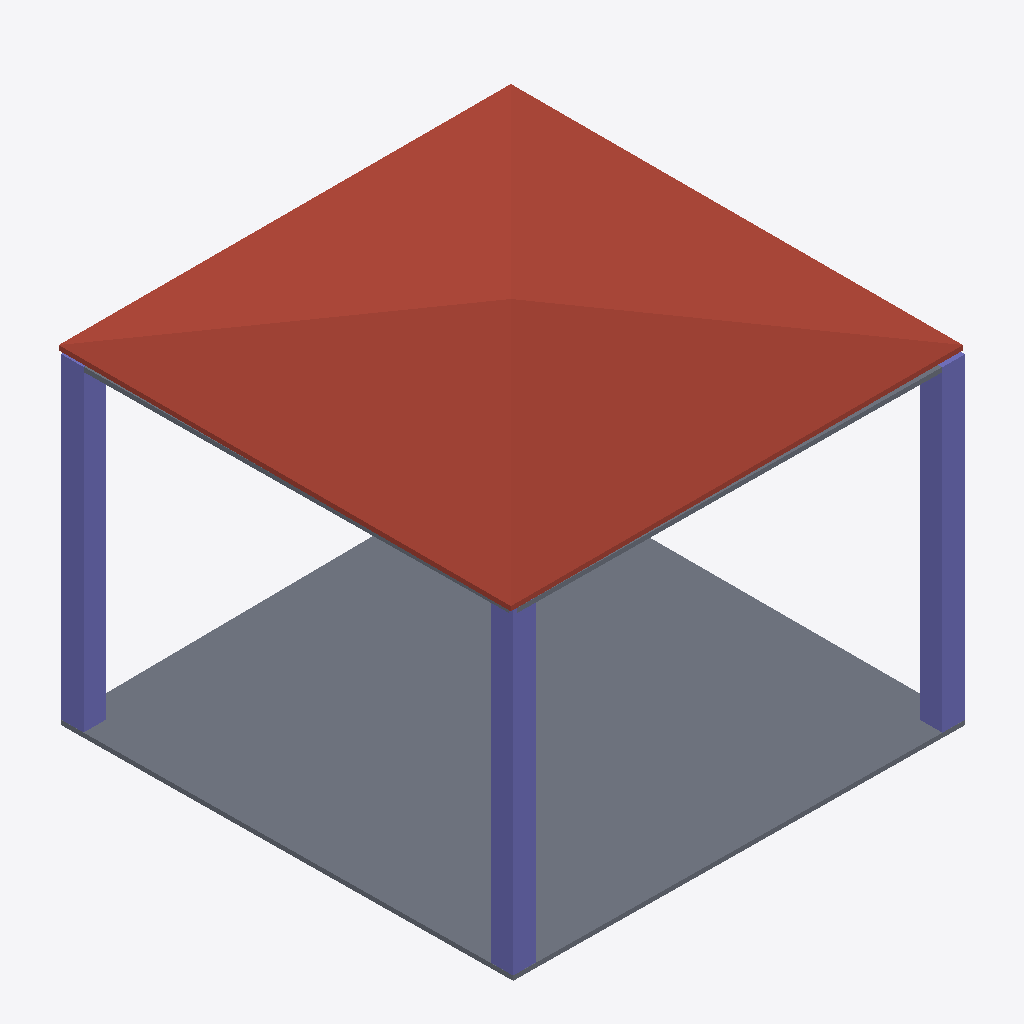
Isometric view of an IFC building model (IFC-SPF (STEP), schema IFC4, length unit metre), seen from the south-west, elements coloured by IFC class (only those large enough to see are counted): 3 columns (violet), 2 slabs (grey), 1 roof (red-brown).
Extent 10.1 m × 10.1 m × 8.1 m (x, y, z). Storeys (1): My Storey at 7.00 m. Elements (7): 4 IfcColumn, 2 IfcSlab, 1 IfcRoof.

HEADER;
FILE_DESCRIPTION(('ViewDefinition[DesignTransferView]'),'2;1');
FILE_NAME('mini-capstone.ifc','2026-10-14T15:50:06+08:00',(''),(''),'IfcOpenShell 0.8.5-post1','Bonsai 0.8.5-post1','Nobody');
FILE_SCHEMA(('IFC4'));
ENDSEC;
DATA;
#1=IFCPROJECT('0BaeSbA1bAK9XDRPiaVYcp',$,'My Project',$,$,$,$,(#10,#22),#5);
#27=IFCSITE('3bPdGR7lL06e3683eHAJ9C',$,'My Site',$,$,#50,$,$,$,$,$,$,$,$);
#33=IFCBUILDING('0TS8i$AUz9igC99fgMbRb9',$,'My Building',$,$,#56,$,$,$,$,$,$);
#39=IFCBUILDINGSTOREY('0Kp_tdEbzA3xkT7L1822qr',$,'My Storey',$,$,#809,$,$,$,$);
#997=IFCROOF('3ivFGz5ebCBfFXisGlSaIm',$,'Roof',$,$,#1023,#1006,$,$);
#575=IFCSLAB('3e5E638THDje1xC1SiUGlS',$,'Slab',$,$,#814,#590,$,$);
#707=IFCCOLUMN('1jUkgTUt10f8GHV9$lwLh6',$,'Column',$,$,#819,#718,$,$);
#783=IFCCOLUMN('3mkytnIDnDBhX4bFmug0Z1',$,'Column',$,$,#969,#794,$,$);
#734=IFCCOLUMN('2FF3wAlSbECftB5GyXE3Il',$,'Column',$,$,#824,#745,$,$);
#916=IFCSLAB('3Zt_SEKkj2V8tfUJ646W_R',$,'Slab',$,$,#923,#930,$,$);
ENDSEC;
